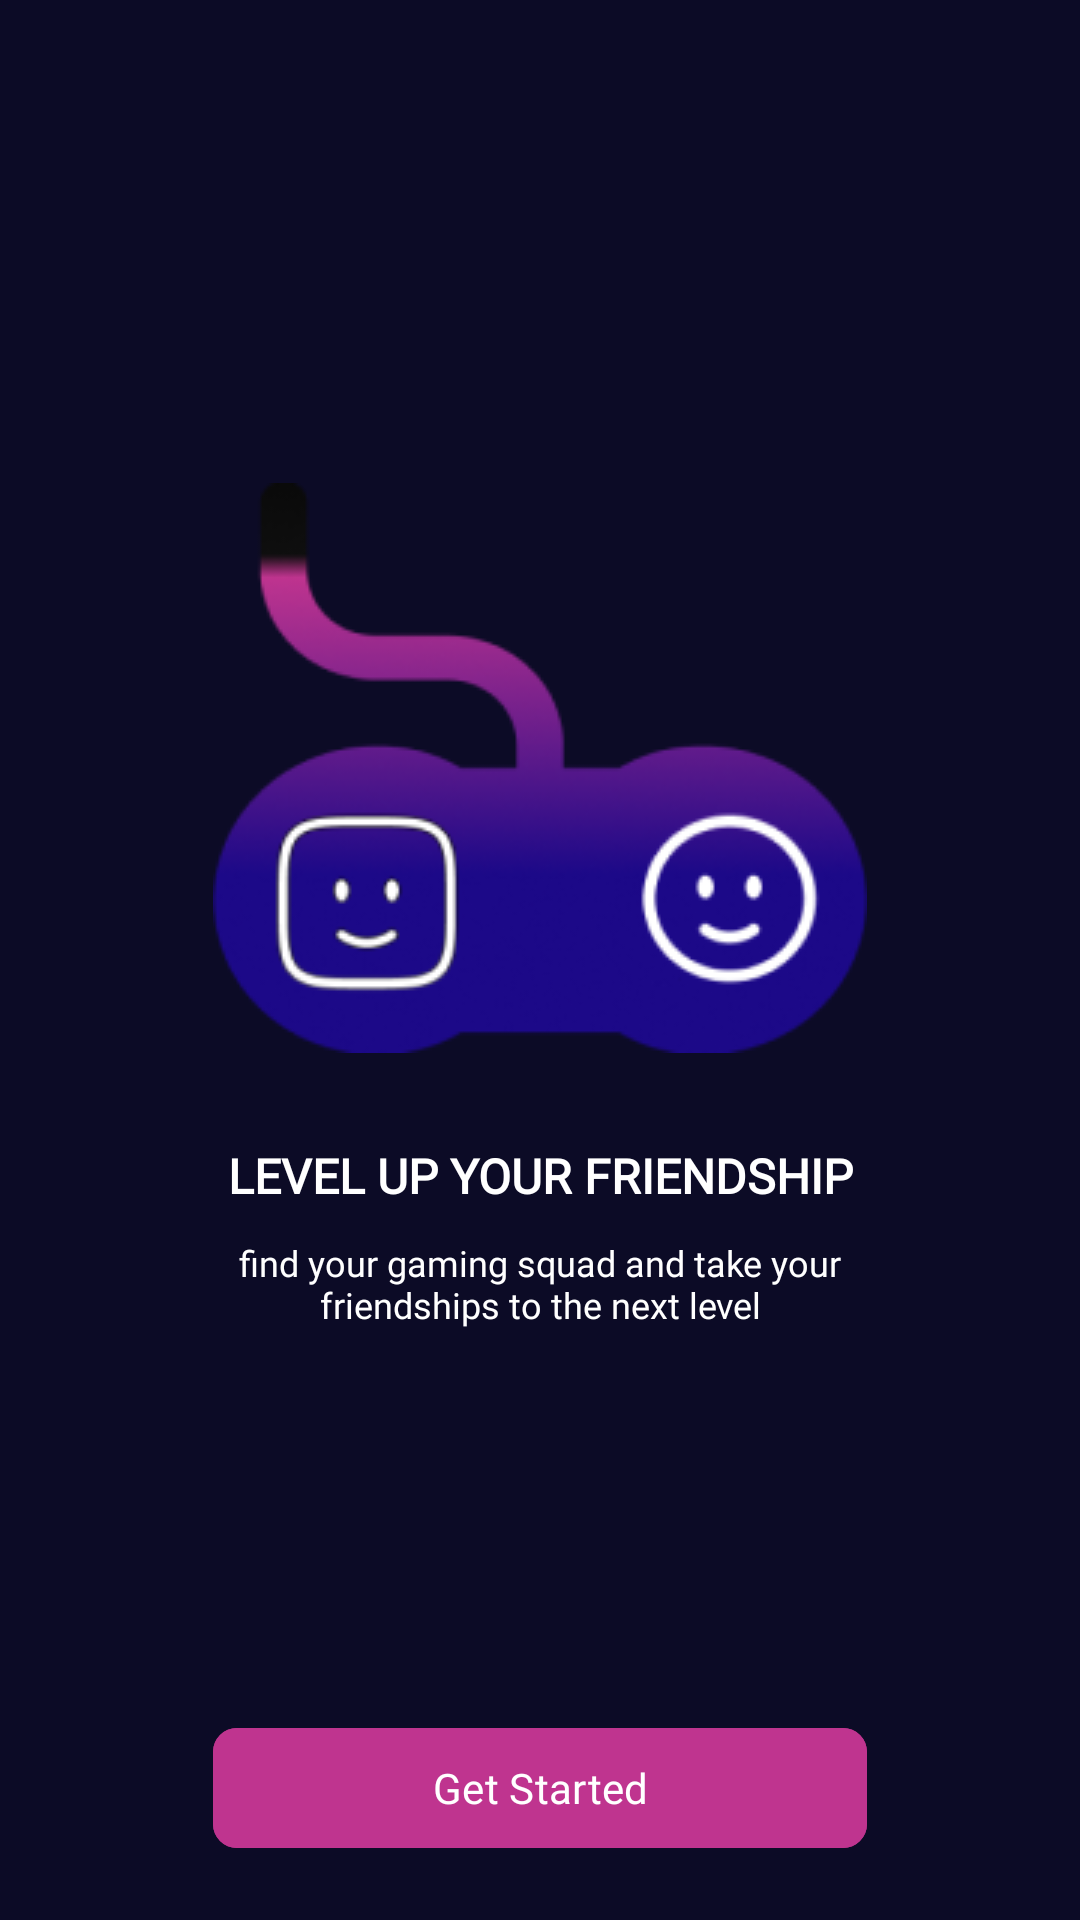

Layout XML and referenced resources for this Android screen:
<!-- AndroidManifest.xml: application theme Theme.GameFriends -->
<!-- res/layout/fragment_started_two.xml -->
<?xml version="1.0" encoding="utf-8"?>
<androidx.constraintlayout.widget.ConstraintLayout xmlns:android="http://schemas.android.com/apk/res/android"
    xmlns:app="http://schemas.android.com/apk/res-auto"
    xmlns:tools="http://schemas.android.com/tools"
    android:layout_width="match_parent"
    android:layout_height="match_parent"
    android:background="@color/primaryColor"
    tools:context=".ui.started.StartedTwoFragment">

    <ImageView
        android:layout_width="match_parent"
        android:layout_height="match_parent"
        android:fitsSystemWindows="true"
        android:scaleType="centerCrop"
        android:src="@drawable/backgrounds" />

    <ImageView
        android:id="@+id/logoAppsIv"
        android:layout_width="wrap_content"
        android:layout_height="wrap_content"
        android:src="@drawable/logo_apps"
        app:layout_constraintBottom_toTopOf="@id/guideline"
        app:layout_constraintEnd_toEndOf="parent"
        app:layout_constraintStart_toStartOf="parent"
        app:layout_constraintTop_toTopOf="parent" />

    <TextView
        android:id="@+id/startedOneTv"
        android:layout_width="220dp"
        android:layout_height="wrap_content"
        android:layout_marginTop="30dp"
        android:fontFamily="@font/poppins_medium"
        android:text="@string/level_up_your_friendship"
        android:textAlignment="center"
        android:textColor="@color/white"
        android:textSize="16sp"
        android:textStyle="bold"
        app:layout_constraintEnd_toEndOf="@id/logoAppsIv"
        app:layout_constraintStart_toStartOf="@id/logoAppsIv"
        app:layout_constraintTop_toBottomOf="@id/logoAppsIv" />

    <TextView
        android:id="@+id/startedTwoTv"
        android:layout_width="250dp"
        android:layout_height="wrap_content"
        android:layout_marginTop="10dp"
        android:fontFamily="@font/poppins_medium"
        android:text="@string/find_your_gaming_squad_and_take_your_friendships_to_the_next_level"
        android:textAlignment="center"
        android:textColor="@color/white"
        android:textSize="12sp"
        app:layout_constraintEnd_toEndOf="@id/startedOneTv"
        app:layout_constraintStart_toStartOf="@id/startedOneTv"
        app:layout_constraintTop_toBottomOf="@id/startedOneTv" />

    <com.google.android.material.button.MaterialButton
        android:id="@+id/getStartedBtn"
        android:layout_width="0dp"
        android:layout_height="wrap_content"
        android:layout_marginBottom="20dp"
        android:backgroundTint="@color/secondaryColor"
        android:fontFamily="@font/poppins_medium"
        android:text="@string/get_started"
        app:cornerRadius="8dp"
        app:layout_constraintBottom_toBottomOf="parent"
        app:layout_constraintEnd_toEndOf="@id/logoAppsIv"
        app:layout_constraintStart_toStartOf="@id/logoAppsIv" />

    <androidx.constraintlayout.widget.Guideline
        android:id="@+id/guideline"
        android:layout_width="wrap_content"
        android:layout_height="wrap_content"
        android:orientation="horizontal"
        app:layout_constraintGuide_percent="0.8" />

</androidx.constraintlayout.widget.ConstraintLayout>
<!-- resources referenced by this layout -->
<resources>
  <color name="primaryColor">#0C0B26</color>
  <color name="secondaryColor">#BF348F</color>
  <color name="white">#FFFFFFFF</color>
  <!-- drawable logo_apps: png bitmap (drawable, 25574 bytes) -->
  <string name="find_your_gaming_squad_and_take_your_friendships_to_the_next_level">find your gaming squad and take your friendships to the next level</string>
  <string name="get_started">Get Started</string>
  <string name="level_up_your_friendship">LEVEL UP YOUR FRIENDSHIP</string>
  <style name="Theme.GameFriends" parent="Base.Theme.GameFriends" />
  <style name="Base.Theme.GameFriends" parent="Theme.Material3.DayNight.NoActionBar">
          
          
      </style>
</resources>
